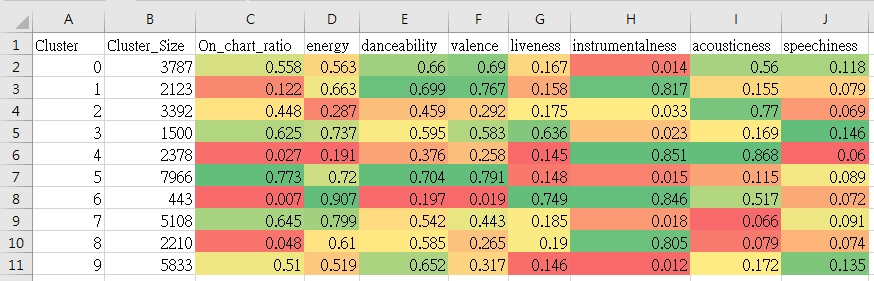

The table this chart was drawn from, first rows:
Cluster, Cluster_Size, On_chart_ratio, energy, danceability, valence, liveness, instrumentalness, acousticness, speechiness
0, 3787, 0.558, 0.563, 0.66, 0.69, 0.167, 0.014, 0.56, 0.118
1, 2123, 0.122, 0.663, 0.699, 0.767, 0.158, 0.817, 0.155, 0.079
2, 3392, 0.448, 0.287, 0.459, 0.292, 0.175, 0.033, 0.77, 0.069
3, 1500, 0.625, 0.737, 0.595, 0.583, 0.636, 0.023, 0.169, 0.146
4, 2378, 0.027, 0.191, 0.376, 0.258, 0.145, 0.851, 0.868, 0.06
5, 7966, 0.773, 0.72, 0.704, 0.791, 0.148, 0.015, 0.115, 0.089
6, 443, 0.007, 0.907, 0.197, 0.019, 0.749, 0.846, 0.517, 0.072
7, 5108, 0.645, 0.799, 0.542, 0.443, 0.185, 0.018, 0.066, 0.091
8, 2210, 0.048, 0.61, 0.585, 0.265, 0.19, 0.805, 0.079, 0.074
9, 5833, 0.51, 0.519, 0.652, 0.317, 0.146, 0.012, 0.172, 0.135
